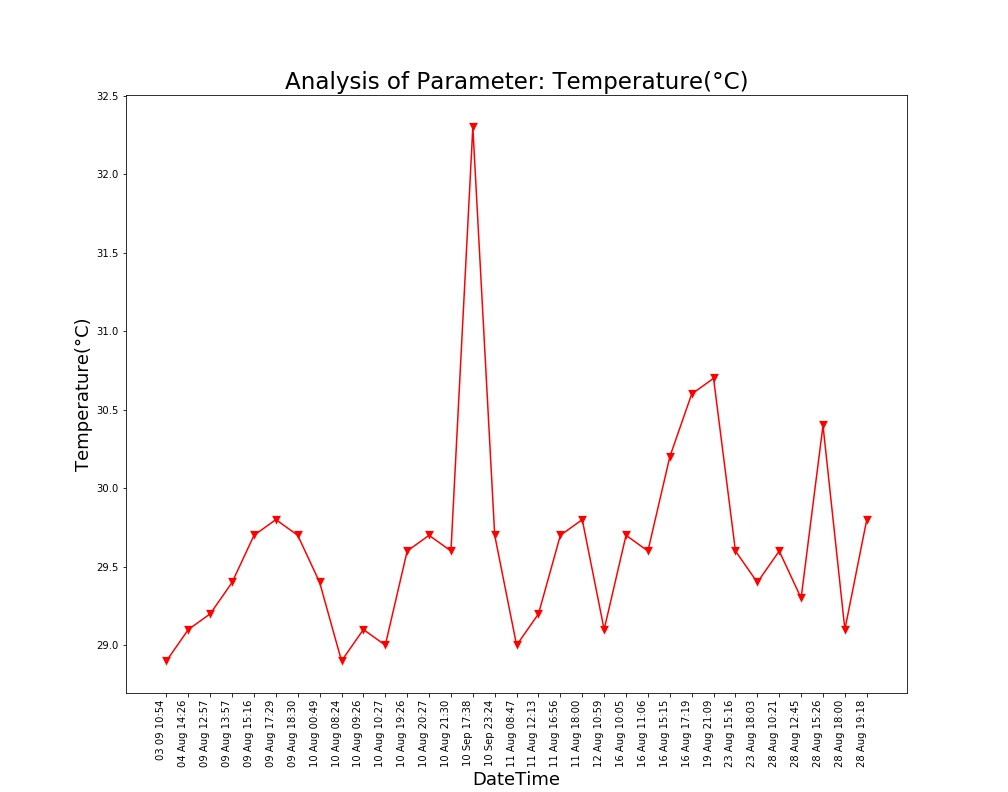

Data behind this chart, as committed beside it:
Unnamed: 0, DateTime, Date, Time, Temperature(°C)
0.0, 04 Aug 14:26, 04 Aug 2021, 14:26:24, 29.1
1.0, 09 Aug 12:57, 09 Aug 2021, 12:57:04, 29.2
2.0, 09 Aug 13:57, 09 Aug 2021, 13:57:19, 29.4
3.0, 09 Aug 15:16, 09 Aug 2021, 15:16:19, 29.7
4.0, 09 Aug 17:29, 09 Aug 2021, 17:29:51, 29.8
5.0, 09 Aug 18:30, 09 Aug 2021, 18:30:16, 29.7
6.0, 10 Aug 00:49, 10 Aug 2021, 00:49:39, 29.4
7.0, 10 Aug 08:24, 10 Aug 2021, 08:24:01, 28.9
8.0, 10 Aug 09:26, 10 Aug 2021, 09:26:56, 29.1
9.0, 10 Aug 10:27, 10 Aug 2021, 10:27:28, 29.0
10.0, 10 Aug 19:26, 10 Aug 2021, 19:26:33, 29.6
11.0, 10 Aug 20:27, 10 Aug 2021, 20:27:03, 29.7
12.0, 10 Aug 21:30, 10 Aug 2021, 21:30:23, 29.6
13.0, 11 Aug 08:47, 11 Aug 2021, 08:47:06, 29.0
14.0, 11 Aug 12:13, 11 Aug 2021, 12:13:36, 29.2
15.0, 11 Aug 16:56, 11 Aug 2021, 16:56:21, 29.7
16.0, 11 Aug 18:00, 11 Aug 2021, 18:00:02, 29.8
17.0, 12 Aug 10:59, 12 Aug 2021, 10:59:37, 29.1
18.0, 16 Aug 10:05, 16 Aug 2021, 10:05:25, 29.7
19.0, 16 Aug 11:06, 16 Aug 2021, 11:06:03, 29.6
20.0, 16 Aug 15:15, 16 Aug 2021, 15:15:28, 30.2
21.0, 16 Aug 17:19, 16 Aug 2021, 17:19:32, 30.6
22.0, 19 Aug 21:09, 19 Aug 2021, 21:09:25, 30.7
23.0, 23 Aug 15:16, 23 Aug 2021, 15:16:38, 29.6
24.0, 23 Aug 18:03, 23 Aug 2021, 18:03:46, 29.4
25.0, 28 Aug 10:21, 28 Aug 2021, 10:21:18, 29.6
26.0, 28 Aug 12:45, 28 Aug 2021, 12:45:39, 29.3
27.0, 28 Aug 15:26, 28 Aug 2021, 15:26:51, 30.4
28.0, 28 Aug 18:00, 28 Aug 2021, 18:00:08, 29.1
, 28 Aug 19:18, 28 Aug 2021, 19:18:38, 29.8
, 03 09 10:54, 03 Sep 2021, 10:54:46, 28.9
, 10 Sep 17:38, 10 Sep 2021, 17:38:26, 32.3
, 10 Sep 23:24, 10 Sep 2021, 23:24:03, 29.7
